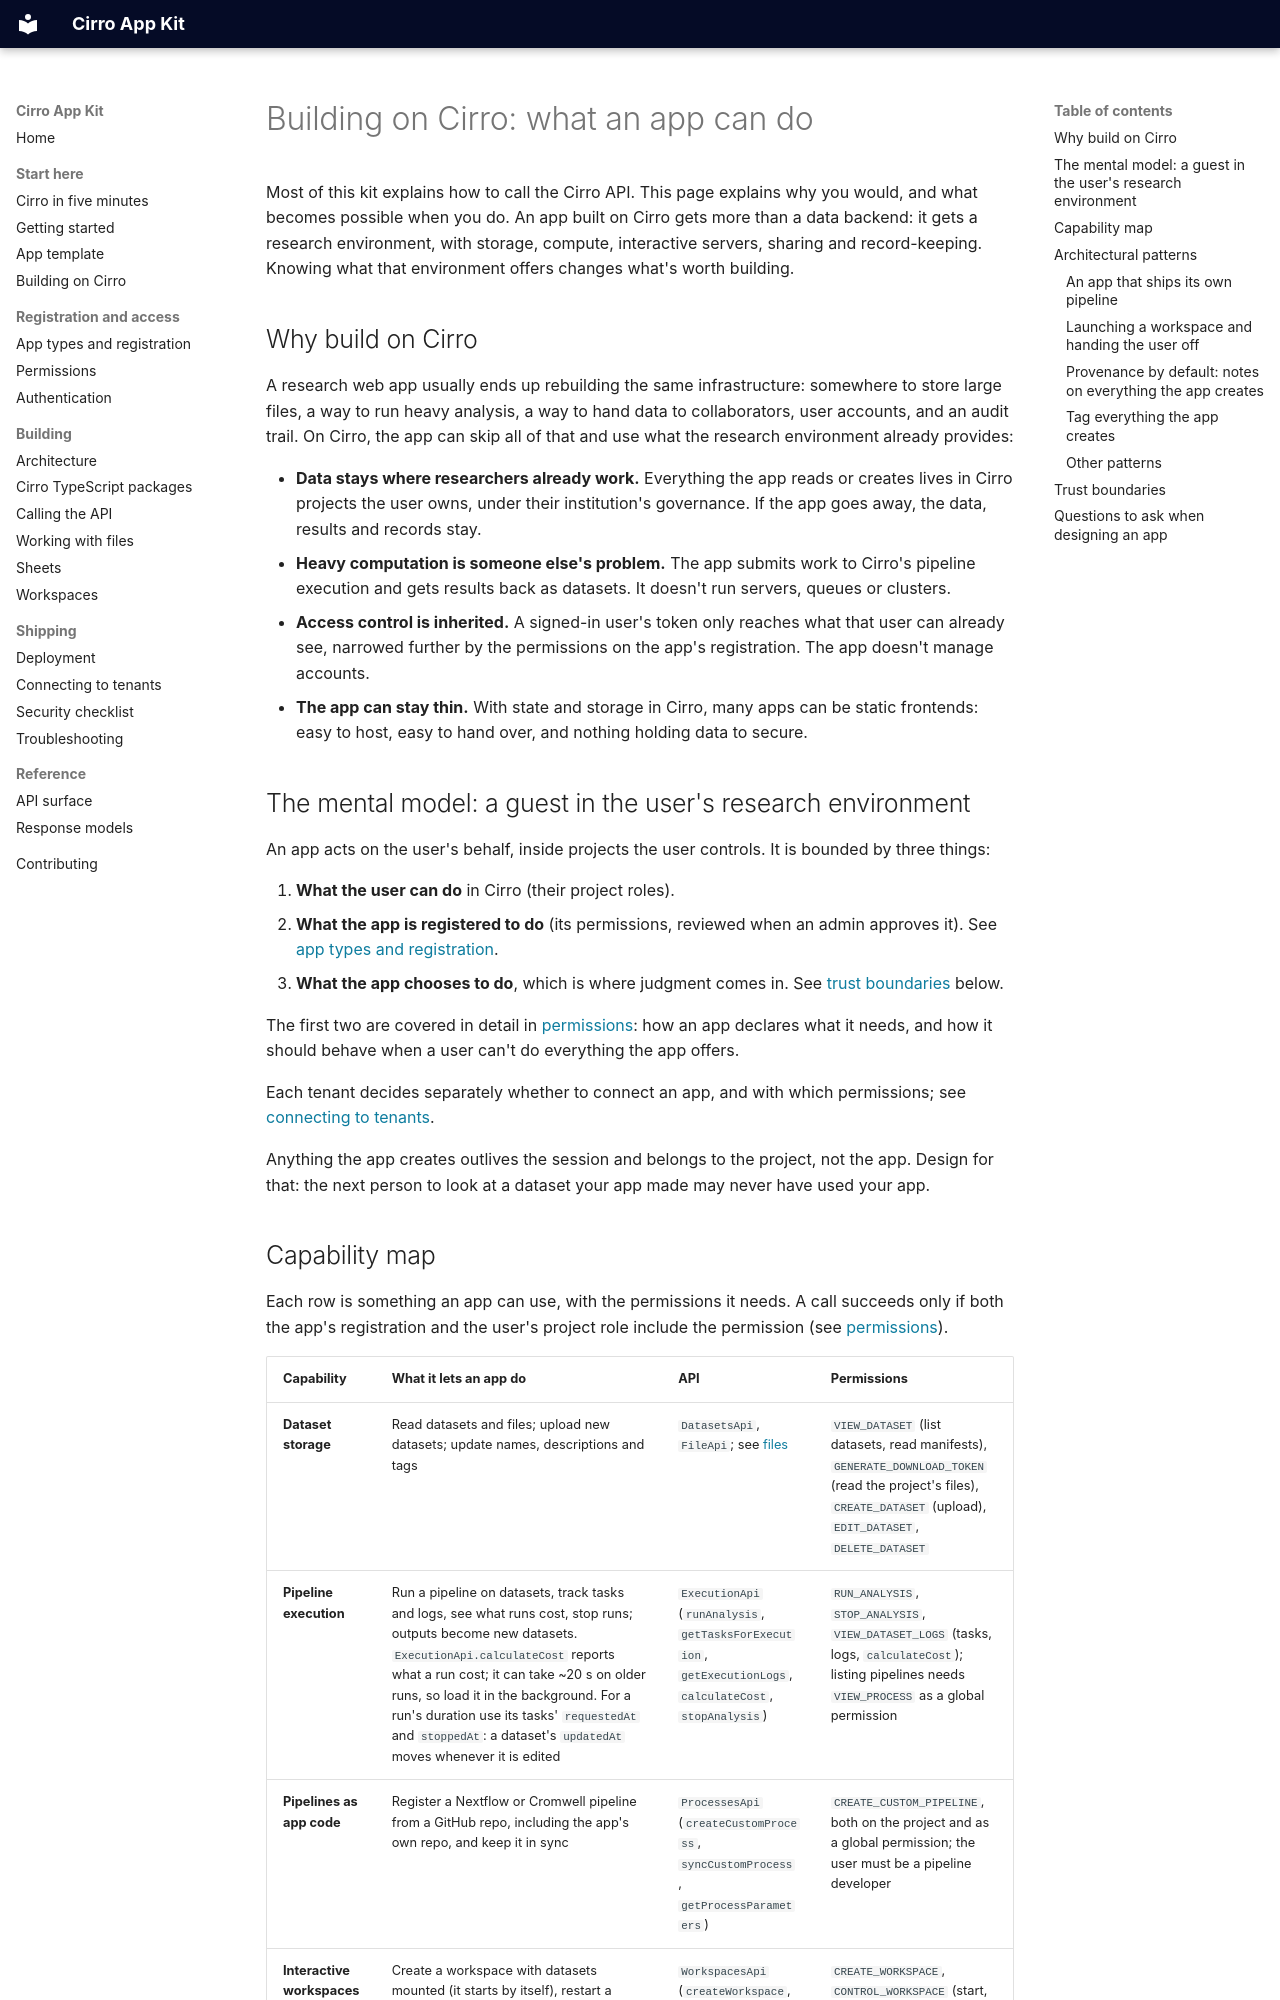

repository: CirroBio/Cirro-app-kit · page: building-on-cirro/index.html · generator: mkdocs

# Building on Cirro: what an app can do

Most of this kit explains how to call the Cirro API. This page explains why you would, and what becomes possible when you do. An app built on Cirro gets more than a data backend: it gets a research environment, with storage, compute, interactive servers, sharing and record-keeping. Knowing what that environment offers changes what's worth building.

## Why build on Cirro

A research web app usually ends up rebuilding the same infrastructure: somewhere to store large files, a way to run heavy analysis, a way to hand data to collaborators, user accounts, and an audit trail. On Cirro, the app can skip all of that and use what the research environment already provides:

- **Data stays where researchers already work.** Everything the app reads or creates lives in Cirro projects the user owns, under their institution's governance. If the app goes away, the data, results and records stay.
- **Heavy computation is someone else's problem.** The app submits work to Cirro's pipeline execution and gets results back as datasets. It doesn't run servers, queues or clusters.
- **Access control is inherited.** A signed-in user's token only reaches what that user can already see, narrowed further by the permissions on the app's registration. The app doesn't manage accounts.
- **The app can stay thin.** With state and storage in Cirro, many apps can be static frontends: easy to host, easy to hand over, and nothing holding data to secure.

## The mental model: a guest in the user's research environment

An app acts on the user's behalf, inside projects the user controls. It is bounded by three things:

1. **What the user can do** in Cirro (their project roles).
2. **What the app is registered to do** (its permissions, reviewed when an admin approves it). See [app types and registration](app-types-and-registration.md).
3. **What the app chooses to do**, which is where judgment comes in. See [trust boundaries](#trust-boundaries) below.

The first two are covered in detail in [permissions](permissions.md): how an app declares what it needs, and how it should behave when a user can't do everything the app offers.

Each tenant decides separately whether to connect an app, and with which permissions; see [connecting to tenants](connecting-to-tenants.md).

Anything the app creates outlives the session and belongs to the project, not the app. Design for that: the next person to look at a dataset your app made may never have used your app.
